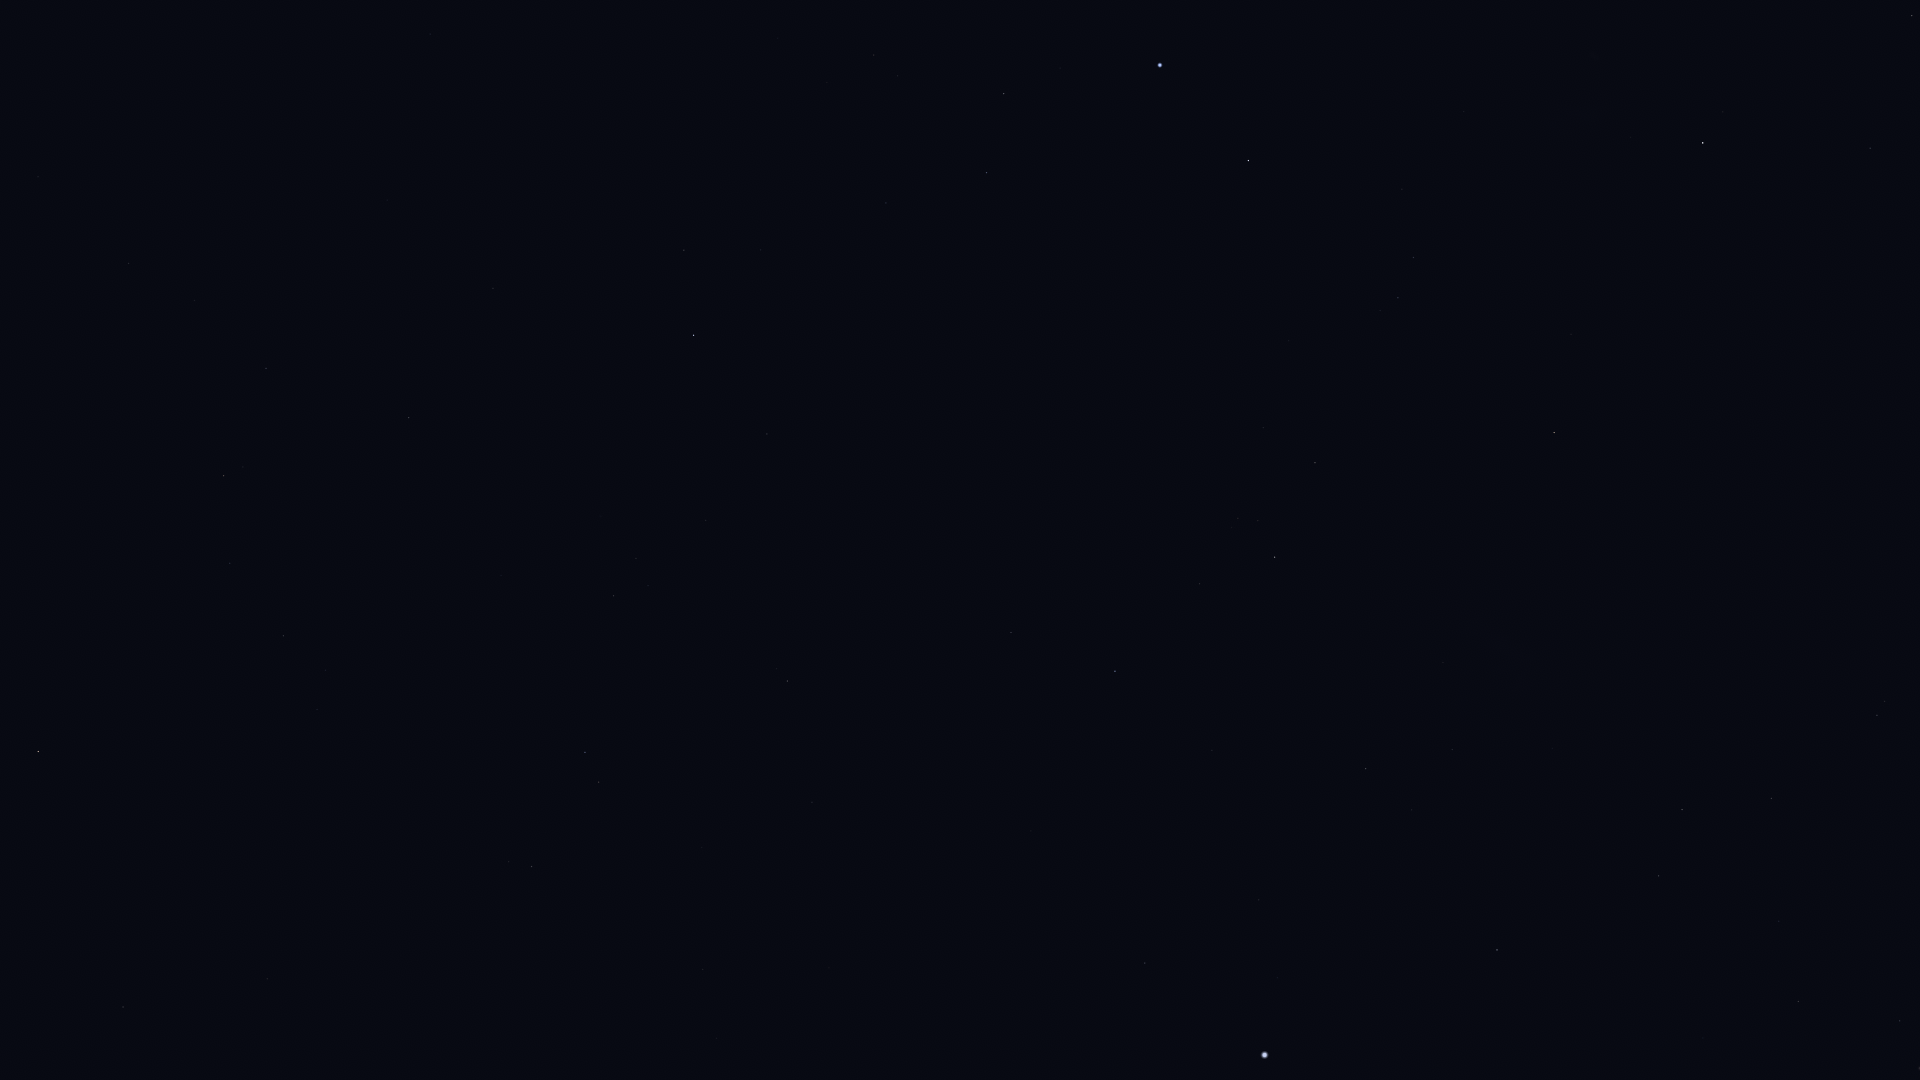

The data file committed next to this chart (first rows):
Star_ID, Name, X, Y
2021, HIP 2021, 1703, 143
5529, Emiw, 1405, 71
7588, Achernar, 1160, 65
8837, HIP 8837, 874, 55
9007, HIP 9007, 1004, 94
9236, HIP 9236, 1248, 161
10602, HIP 10602, 987, 173
11001, HIP 11001, 1413, 257
11407, HIP 11407, 886, 203
12394, HIP 12394, 1398, 298
12413, HIP 12413, 761, 250
12484, HIP 12484, 1052, 272
12486, HIP 12486, 684, 250
12843, HIP 12843, 129, 263
12961, Koeia, 250, 273
13147, HIP 13147, 493, 288
15474, Angetenar, 194, 300
13847, Acamar, 694, 335
13993, Ayeyarwady, 191, 358
14146, HIP 14146, 266, 368
14240, HIP 14240, 1179, 354
14879, Dalim, 409, 418
15510, HIP 15510, 767, 434
15578, Intan, 533, 456
16611, HIP 16611, 230, 563
17096, Tupi, 1019, 490
17440, HIP 17440, 1315, 463
17651, HIP 17651, 283, 636
17678, HIP 17678, 1554, 433
17797, HIP 17797, 648, 586
17874, HIP 17874, 614, 596
18543, Zaurak, 38, 751
18597, HIP 18597, 1238, 518
19747, HIP 19747, 787, 681
19780, HIP 19780, 1275, 557
19893, HIP 19893, 1011, 632
19921, HIP 19921, 1199, 584
21248, Beemim, 599, 782
21060, HIP 21060, 872, 736
21281, HIP 21281, 1115, 671
21393, Theemin, 532, 866
21594, Sceptrum, 123, 1007
21770, HIP 21770, 812, 802
21861, HIP 21861, 702, 847
21949, HIP 21949, 1501, 559
22491, Mouhoun, 405, 997
25918, HIP 25918, 1666, 574
26069, HIP 26069, 1366, 769
26380, Bubup, 1613, 619
27100, HIP 27100, 1452, 749
27321, HIP 27321, 1145, 963
27530, HIP 27530, 1259, 900
27890, HIP 27890, 1412, 810
30438, Canopus, 1265, 1055
32607, HIP 32607, 1497, 950
34481, HIP 34481, 1682, 810
35228, HIP 35228, 1659, 876
37284, Ceibo, 1837, 659
37504, HIP 37504, 1771, 798
39794, HIP 39794, 1779, 921
... 6 more rows
